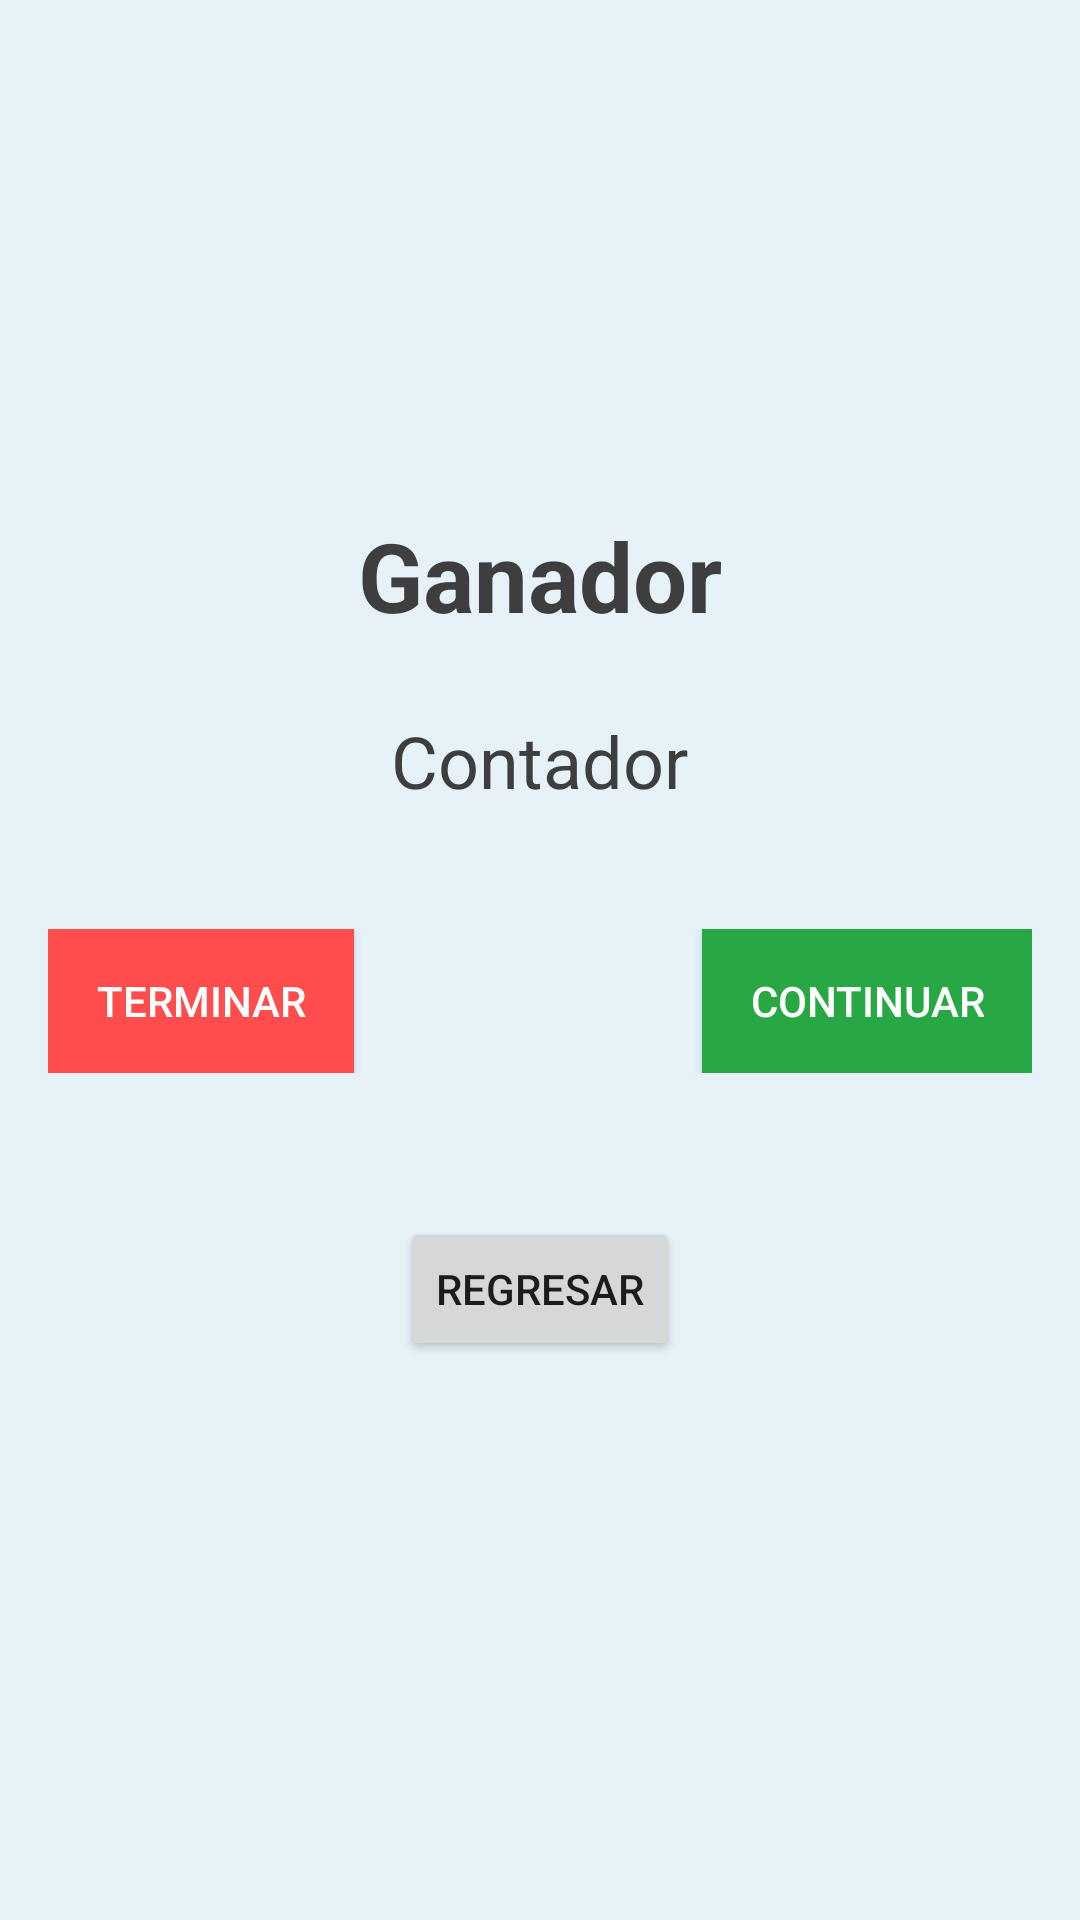

Reconstruct the res/layout file that produces this screen, plus the resources it refers to.
<!-- AndroidManifest.xml: application theme Theme.Retoxtasis -->
<!-- res/layout/activity_ganador.xml -->
<?xml version="1.0" encoding="utf-8"?>
<LinearLayout xmlns:android="http://schemas.android.com/apk/res/android"
    android:layout_width="match_parent"
    android:layout_height="match_parent"
    xmlns:app="http://schemas.android.com/apk/res-auto"
    android:orientation="vertical"
    android:gravity="center"
    android:background="#E6F2F8">

    <TextView
        android:id="@+id/ganador"
        android:layout_width="wrap_content"
        android:layout_height="wrap_content"
        android:textSize="32sp"
        android:textStyle="bold"
        android:paddingBottom="24dp"
        android:textColor="#3E3E3E"
        android:text="Ganador" />

    <TextView
        android:id="@+id/contador"
        android:layout_width="wrap_content"
        android:layout_height="wrap_content"
        android:textSize="24sp"
        android:textColor="#3E3E3E"
        android:paddingBottom="24dp"
        android:text="Contador" />

    <LinearLayout
        android:layout_width="match_parent"
        android:layout_height="wrap_content"
        android:orientation="horizontal"
        android:padding="16dp">

        <Button
            android:id="@+id/terminarButton"
            android:layout_width="wrap_content"
            android:layout_height="wrap_content"
            android:text="Terminar"
            android:textColor="#FFFFFF"
            android:background="#FF4C4C"
            android:paddingLeft="16dp"
            android:paddingRight="16dp"
            android:onClick="terminarOnClick"/>

        <View
            android:layout_width="0dp"
            android:layout_height="1dp"
            android:layout_weight="1" />

        <Button
            android:id="@+id/continuarButton"
            android:layout_width="wrap_content"
            android:layout_height="wrap_content"
            android:text="Continuar"
            android:textColor="#FFFFFF"
            android:background="#28A745"
            android:paddingLeft="16dp"
            android:paddingRight="16dp"
            android:onClick="continuarOnClick"/>

    </LinearLayout>

    <Button
        android:id="@+id/regresarButton"
        android:layout_width="wrap_content"
        android:layout_height="wrap_content"
        android:layout_marginTop="32dp"
        android:layout_marginBottom="16dp"
        android:text="Regresar"
        app:layout_constraintBottom_toBottomOf="parent"
        app:layout_constraintEnd_toEndOf="parent"
        app:layout_constraintStart_toStartOf="parent" />

</LinearLayout>
<!-- resources referenced by this layout -->
<resources>
  <style name="Theme.Retoxtasis" parent="Theme.MaterialComponents.DayNight.DarkActionBar">
          
          <item name="colorPrimary">@color/purple_500</item>
          <item name="colorPrimaryVariant">@color/purple_700</item>
          <item name="colorOnPrimary">@color/white</item>
          
          <item name="colorSecondary">@color/teal_200</item>
          <item name="colorSecondaryVariant">@color/teal_700</item>
          <item name="colorOnSecondary">@color/black</item>
          
          <item name="android:statusBarColor">?attr/colorPrimaryVariant</item>
          
      </style>
  <!-- not gathered from this repository: default colours our renderer supplied (Android Studio template values) -->
  <color name="purple_500">#FF6200EE</color>
  <color name="purple_700">#FF3700B3</color>
  <color name="teal_200">#FF03DAC5</color>
  <color name="teal_700">#FF018786</color>
  <color name="black">#FF000000</color>
  <color name="white">#FFFFFFFF</color>
</resources>
